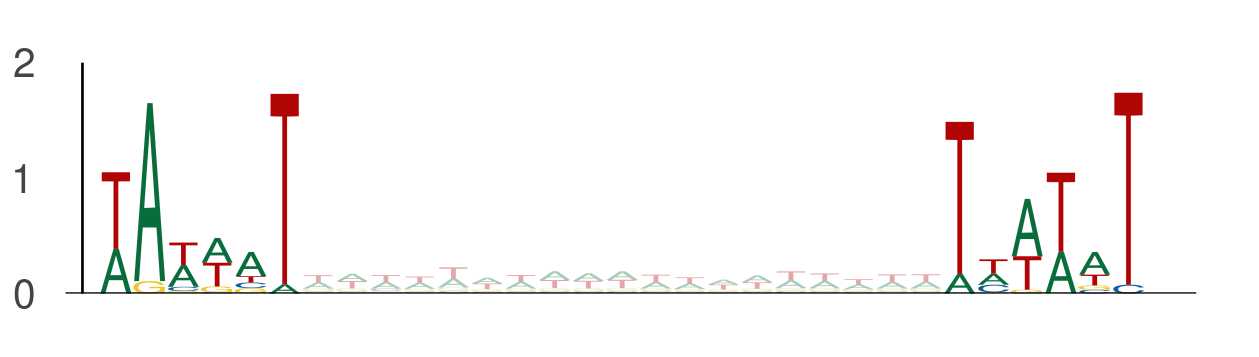

The table this chart was drawn from, first rows:
seq_index, start_position, end_position, is_reversed_complement
4985, 74, 80, 0
4985, 99, 105, 0
4985, 58, 64, 0
4985, 83, 89, 0
4985, 56, 62, 0
4985, 81, 87, 0
4699, 71, 77, 0
4699, 96, 102, 0
2287, 115, 121, 0
2287, 140, 146, 0
1955, 20, 26, 0
1955, 45, 51, 0
2840, 51, 57, 0
2840, 76, 82, 0
2840, 49, 55, 0
2840, 74, 80, 0
3292, 107, 113, 0
3292, 132, 138, 0
3292, 87, 93, 0
3292, 112, 118, 0
3292, 50, 56, 0
3292, 75, 81, 0
1703, 34, 40, 0
1703, 59, 65, 0
3219, 111, 117, 0
3219, 136, 142, 0
3219, 93, 99, 0
3219, 118, 124, 0
3323, 75, 81, 0
3323, 100, 106, 0
2118, 81, 87, 0
2118, 106, 112, 0
3297, 83, 89, 0
3297, 108, 114, 0
4583, 18, 24, 0
4583, 43, 49, 0
4583, 13, 19, 0
4583, 38, 44, 0
3162, 96, 102, 0
3162, 121, 127, 0
801, 110, 116, 0
801, 135, 141, 0
2988, 96, 102, 0
2988, 121, 127, 0
3761, 64, 70, 0
3761, 89, 95, 0
4737, 116, 122, 0
4737, 141, 147, 0
4737, 72, 78, 0
4737, 97, 103, 0
4737, 111, 117, 0
4737, 136, 142, 0
4737, 62, 68, 0
4737, 87, 93, 0
4737, 77, 83, 0
4737, 102, 108, 0
4737, 88, 94, 0
4737, 113, 119, 0
1101, 103, 109, 0
1101, 128, 134, 0
... 3,522 more rows
